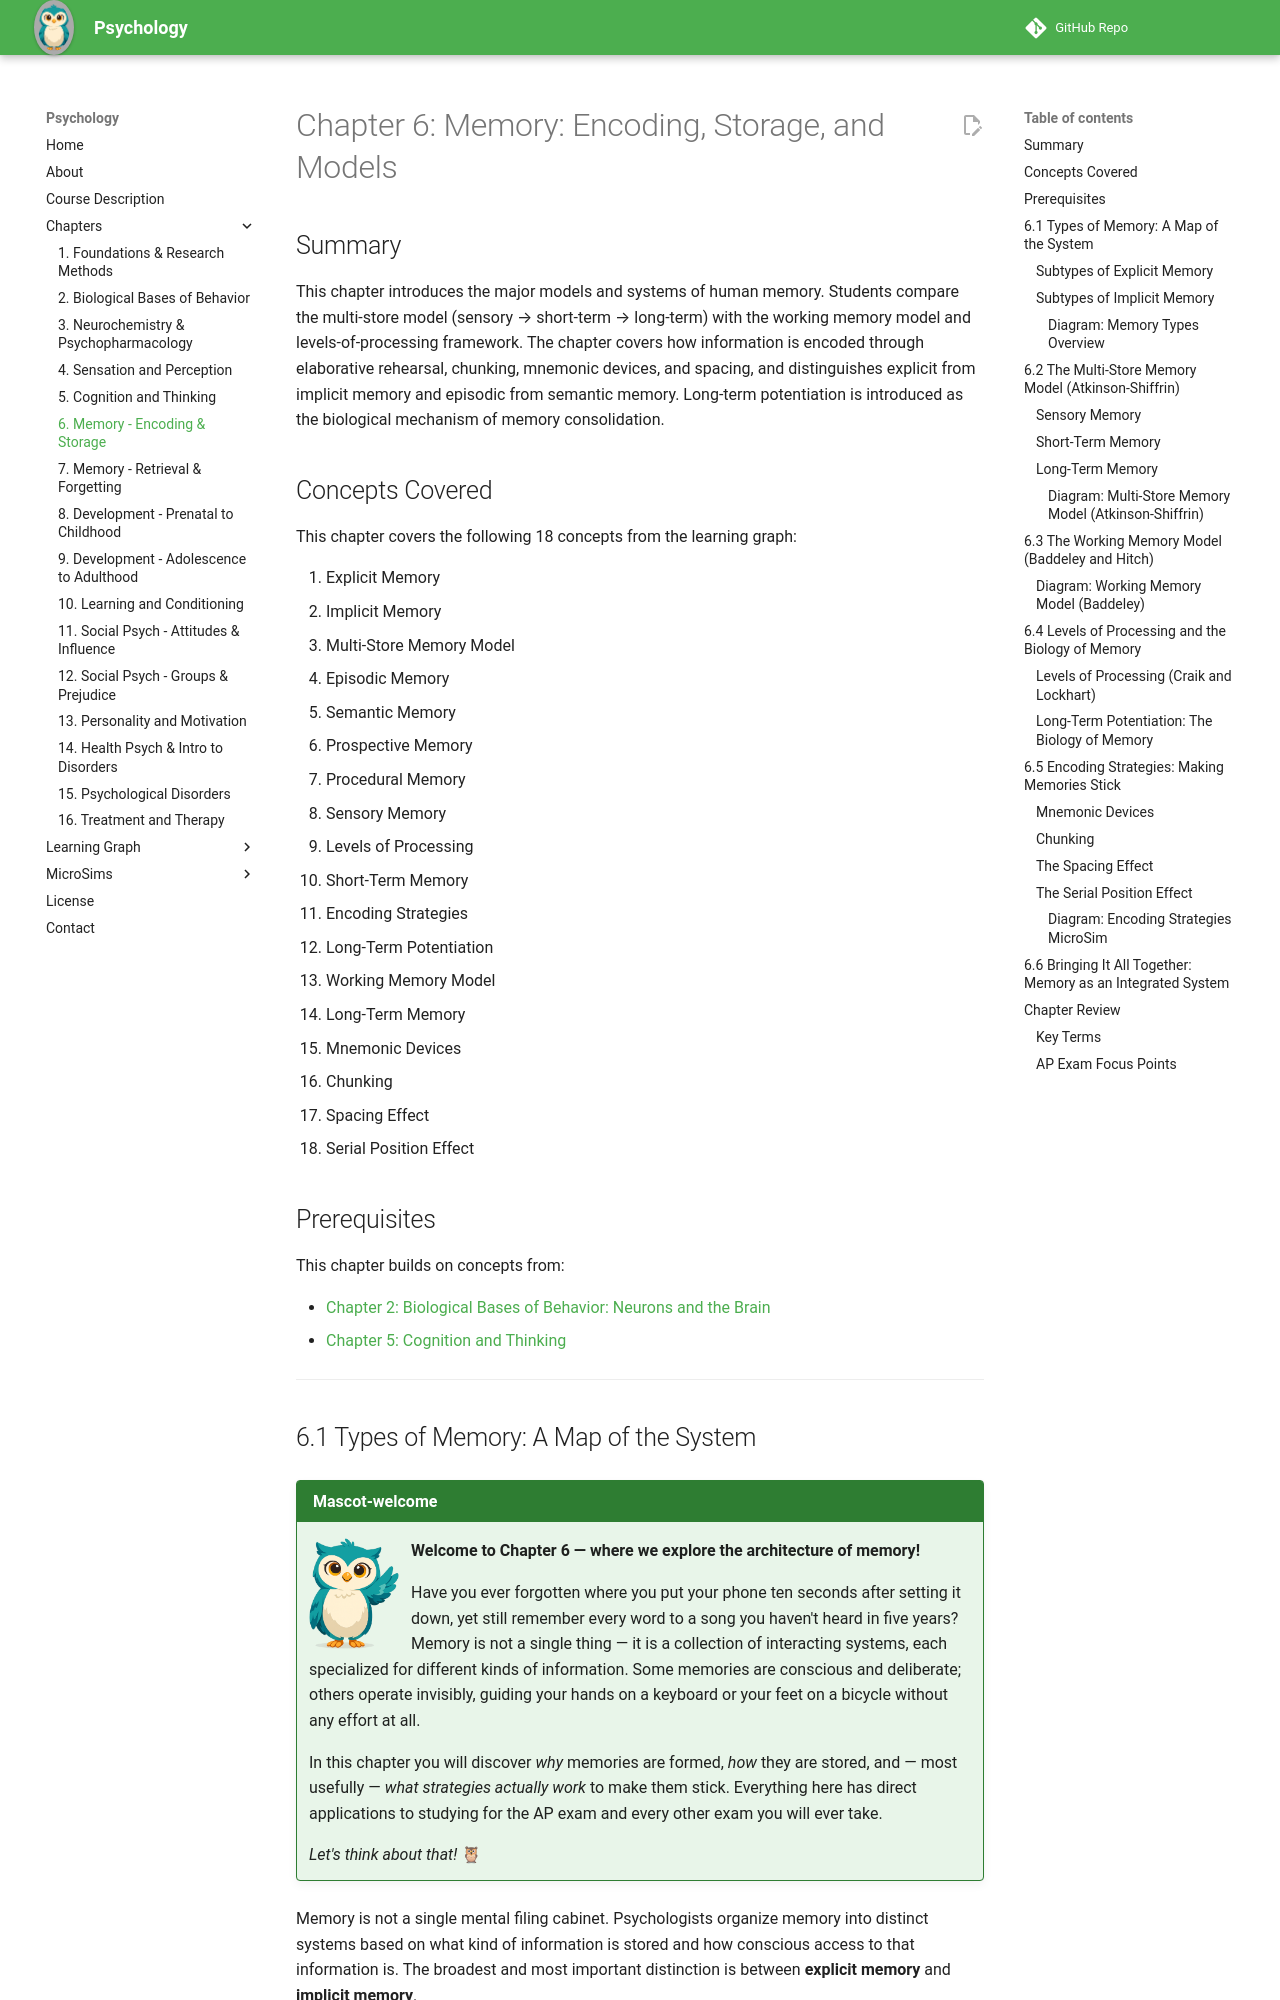

repository: dmccreary/psychology · page: chapters/06-memory-encoding-storage/index.html · generator: mkdocs

---
title: "Chapter 6: Memory: Encoding, Storage, and Models"
description: "A comprehensive exploration of how the human mind encodes, stores, and organizes information — covering the multi-store model, working memory, levels of processing, long-term potentiation, and proven encoding strategies including mnemonics, chunking, spacing, and the serial position effect."
generated_by: "claude skill chapter-content-generator"
date: 2026-05-21
version: 0.08
---

# Chapter 6: Memory: Encoding, Storage, and Models

## Summary

This chapter introduces the major models and systems of human memory.
Students compare the multi-store model (sensory → short-term → long-term)
with the working memory model and levels-of-processing framework. The chapter
covers how information is encoded through elaborative rehearsal, chunking,
mnemonic devices, and spacing, and distinguishes explicit from implicit memory
and episodic from semantic memory. Long-term potentiation is introduced as the
biological mechanism of memory consolidation.

## Concepts Covered

This chapter covers the following 18 concepts from the learning graph:

1. Explicit Memory
2. Implicit Memory
3. Multi-Store Memory Model
4. Episodic Memory
5. Semantic Memory
6. Prospective Memory
7. Procedural Memory
8. Sensory Memory
9. Levels of Processing
10. Short-Term Memory
11. Encoding Strategies
12. Long-Term Potentiation
13. Working Memory Model
14. Long-Term Memory
15. Mnemonic Devices
16. Chunking
17. Spacing Effect
18. Serial Position Effect

## Prerequisites

This chapter builds on concepts from:

- [Chapter 2: Biological Bases of Behavior: Neurons and the Brain](../02-biological-bases-behavior/index.md)
- [Chapter 5: Cognition and Thinking](../05-cognition-thinking/index.md)

---

## 6.1 Types of Memory: A Map of the System

!!! mascot-welcome
    <img src="../../img/mascot/welcome.png" alt="Psy the Owl welcoming you to Chapter 6" class="mascot-admonition-img">
    **Welcome to Chapter 6 — where we explore the architecture of memory!**

    Have you ever forgotten where you put your phone ten seconds after setting it down, yet still remember every word to a song you haven't heard in five years? Memory is not a single thing — it is a collection of interacting systems, each specialized for different kinds of information. Some memories are conscious and deliberate; others operate invisibly, guiding your hands on a keyboard or your feet on a bicycle without any effort at all.

    In this chapter you will discover *why* memories are formed, *how* they are stored, and — most usefully — *what strategies actually work* to make them stick. Everything here has direct applications to studying for the AP exam and every other exam you will ever take.

    *Let's think about that!* 🦉

Memory is not a single mental filing cabinet. Psychologists organize memory into distinct systems based on what kind of information is stored and how conscious access to that information is. The broadest and most important distinction is between **explicit memory** and **implicit memory**.

**Explicit memory** (also called *declarative memory*) refers to memories that can be consciously retrieved and described in words. When you recall what you had for breakfast, recite the definition of a psychology term, or remember that you need to pick up a friend from the airport tomorrow, you are using explicit memory. Explicit memory requires conscious, deliberate effort to retrieve.

**Implicit memory** refers to memories that influence behavior without conscious awareness. When you ride a bike, type on a keyboard, or feel a vague sense of familiarity about a melody you cannot name, implicit memory is at work. Implicit memories are revealed through performance rather than verbal report — you show that you remember rather than telling that you remember.

### Subtypes of Explicit Memory

Within explicit memory, psychologists distinguish three important subtypes. **Episodic memory** stores personally experienced events — specific episodes from your life anchored to a time and place. Remembering your first day of high school, the last birthday party you attended, or what you did last Saturday morning are all episodic memories. Episodic memory is sometimes called "mental time travel" because retrieving an episodic memory involves mentally re-experiencing the original event.

**Semantic memory** stores general knowledge about the world that is not tied to a specific personal experience. Knowing that Paris is the capital of France, that photosynthesis converts sunlight into glucose, or that "ubiquitous" means "found everywhere" are semantic memories. You know these facts, but you probably do not remember *when* you first learned them.

**Prospective memory** is the memory for *future intentions* — remembering to do something at a particular time or in a particular context. Remembering to take your medication at noon, to call your grandmother on her birthday, or to mention something to your teacher after class are all prospective memory tasks. Prospective memory failures ("I forgot to do it!") are among the most common everyday memory complaints.
